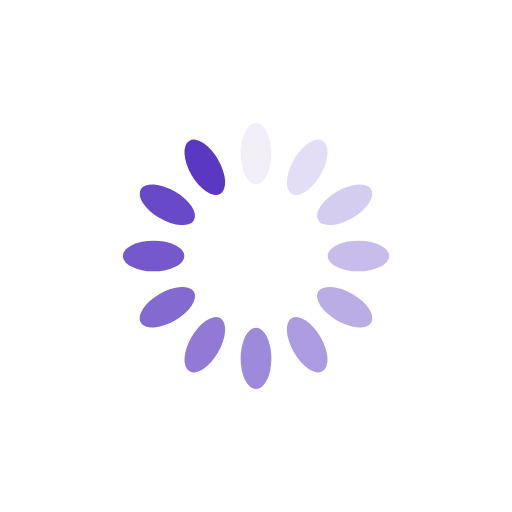
t = 0.00 s
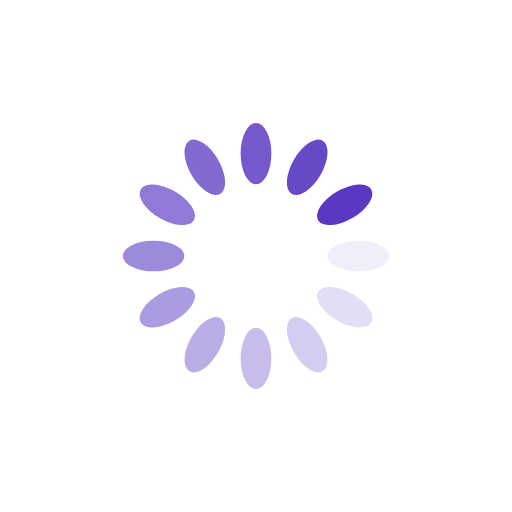
t = 0.25 s
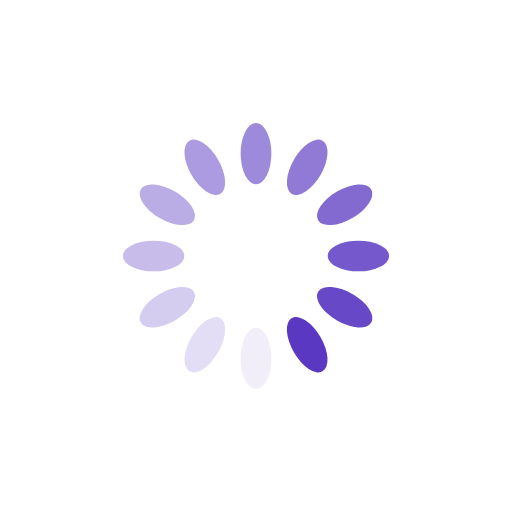
t = 0.50 s
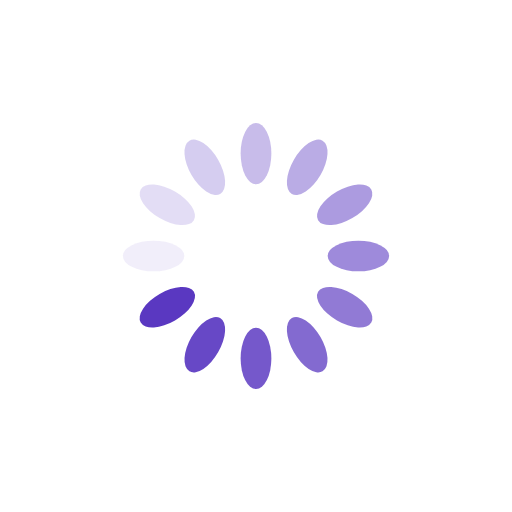
t = 0.75 s

The animated SVG that drew these frames (rendered in a browser with its animation timeline set to each time). Animation: 12 SMIL elements (animate=12); one cycle of 1.00 s, repeats indefinitely.

<?xml version="1.0" encoding="utf-8"?>
<svg xmlns="http://www.w3.org/2000/svg" xmlns:xlink="http://www.w3.org/1999/xlink" style="margin: auto; background: none; display: block; shape-rendering: auto;" width="200px" height="200px" viewBox="0 0 100 100" preserveAspectRatio="xMidYMid">
<g transform="rotate(0 50 50)">
  <rect x="47" y="24" rx="3" ry="6" width="6" height="12" fill="#5a38c1">
    <animate attributeName="opacity" values="1;0" keyTimes="0;1" dur="1s" begin="-0.9166666666666666s" repeatCount="indefinite"></animate>
  </rect>
</g><g transform="rotate(30 50 50)">
  <rect x="47" y="24" rx="3" ry="6" width="6" height="12" fill="#5a38c1">
    <animate attributeName="opacity" values="1;0" keyTimes="0;1" dur="1s" begin="-0.8333333333333334s" repeatCount="indefinite"></animate>
  </rect>
</g><g transform="rotate(60 50 50)">
  <rect x="47" y="24" rx="3" ry="6" width="6" height="12" fill="#5a38c1">
    <animate attributeName="opacity" values="1;0" keyTimes="0;1" dur="1s" begin="-0.75s" repeatCount="indefinite"></animate>
  </rect>
</g><g transform="rotate(90 50 50)">
  <rect x="47" y="24" rx="3" ry="6" width="6" height="12" fill="#5a38c1">
    <animate attributeName="opacity" values="1;0" keyTimes="0;1" dur="1s" begin="-0.6666666666666666s" repeatCount="indefinite"></animate>
  </rect>
</g><g transform="rotate(120 50 50)">
  <rect x="47" y="24" rx="3" ry="6" width="6" height="12" fill="#5a38c1">
    <animate attributeName="opacity" values="1;0" keyTimes="0;1" dur="1s" begin="-0.5833333333333334s" repeatCount="indefinite"></animate>
  </rect>
</g><g transform="rotate(150 50 50)">
  <rect x="47" y="24" rx="3" ry="6" width="6" height="12" fill="#5a38c1">
    <animate attributeName="opacity" values="1;0" keyTimes="0;1" dur="1s" begin="-0.5s" repeatCount="indefinite"></animate>
  </rect>
</g><g transform="rotate(180 50 50)">
  <rect x="47" y="24" rx="3" ry="6" width="6" height="12" fill="#5a38c1">
    <animate attributeName="opacity" values="1;0" keyTimes="0;1" dur="1s" begin="-0.4166666666666667s" repeatCount="indefinite"></animate>
  </rect>
</g><g transform="rotate(210 50 50)">
  <rect x="47" y="24" rx="3" ry="6" width="6" height="12" fill="#5a38c1">
    <animate attributeName="opacity" values="1;0" keyTimes="0;1" dur="1s" begin="-0.3333333333333333s" repeatCount="indefinite"></animate>
  </rect>
</g><g transform="rotate(240 50 50)">
  <rect x="47" y="24" rx="3" ry="6" width="6" height="12" fill="#5a38c1">
    <animate attributeName="opacity" values="1;0" keyTimes="0;1" dur="1s" begin="-0.25s" repeatCount="indefinite"></animate>
  </rect>
</g><g transform="rotate(270 50 50)">
  <rect x="47" y="24" rx="3" ry="6" width="6" height="12" fill="#5a38c1">
    <animate attributeName="opacity" values="1;0" keyTimes="0;1" dur="1s" begin="-0.16666666666666666s" repeatCount="indefinite"></animate>
  </rect>
</g><g transform="rotate(300 50 50)">
  <rect x="47" y="24" rx="3" ry="6" width="6" height="12" fill="#5a38c1">
    <animate attributeName="opacity" values="1;0" keyTimes="0;1" dur="1s" begin="-0.08333333333333333s" repeatCount="indefinite"></animate>
  </rect>
</g><g transform="rotate(330 50 50)">
  <rect x="47" y="24" rx="3" ry="6" width="6" height="12" fill="#5a38c1">
    <animate attributeName="opacity" values="1;0" keyTimes="0;1" dur="1s" begin="0s" repeatCount="indefinite"></animate>
  </rect>
</g>
<!-- [ldio] generated by https://loading.io/ --></svg>
